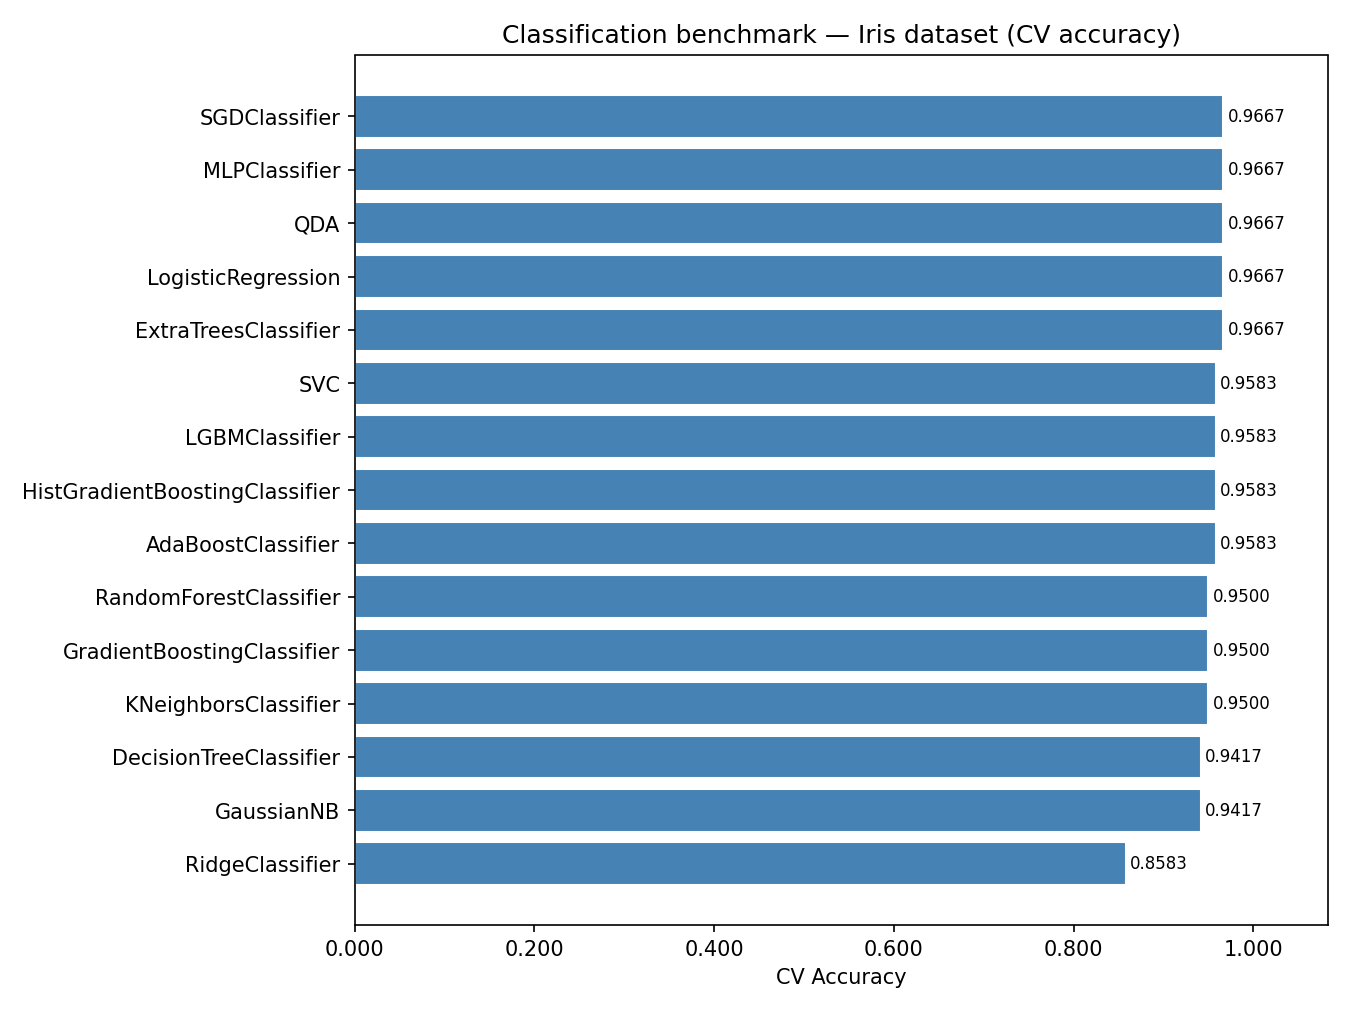

Source data for this figure (header and first rows):
algorithm, best_score, n_trials_completed, fit_time, error
MLPClassifier, 0.9667, 30, 69.61, 
QDA, 0.9667, 30, 0.233, 
SGDClassifier, 0.9667, 30, 0.497, 
ExtraTreesClassifier, 0.9667, 30, 8.651, 
LogisticRegression, 0.9667, 30, 1.13, 
SVC, 0.9583, 30, 1.25, 
AdaBoostClassifier, 0.9583, 30, 17.32, 
HistGradientBoostingClassifier, 0.9583, 30, 27.26, 
LGBMClassifier, 0.9583, 30, 4.31, 
KNeighborsClassifier, 0.95, 30, 0.3352, 
RandomForestClassifier, 0.95, 30, 14.72, 
GradientBoostingClassifier, 0.95, 30, 46.62, 
GaussianNB, 0.9417, 30, 0.2877, 
DecisionTreeClassifier, 0.9417, 30, 0.3141, 
RidgeClassifier, 0.8583, 30, 0.3759, 
